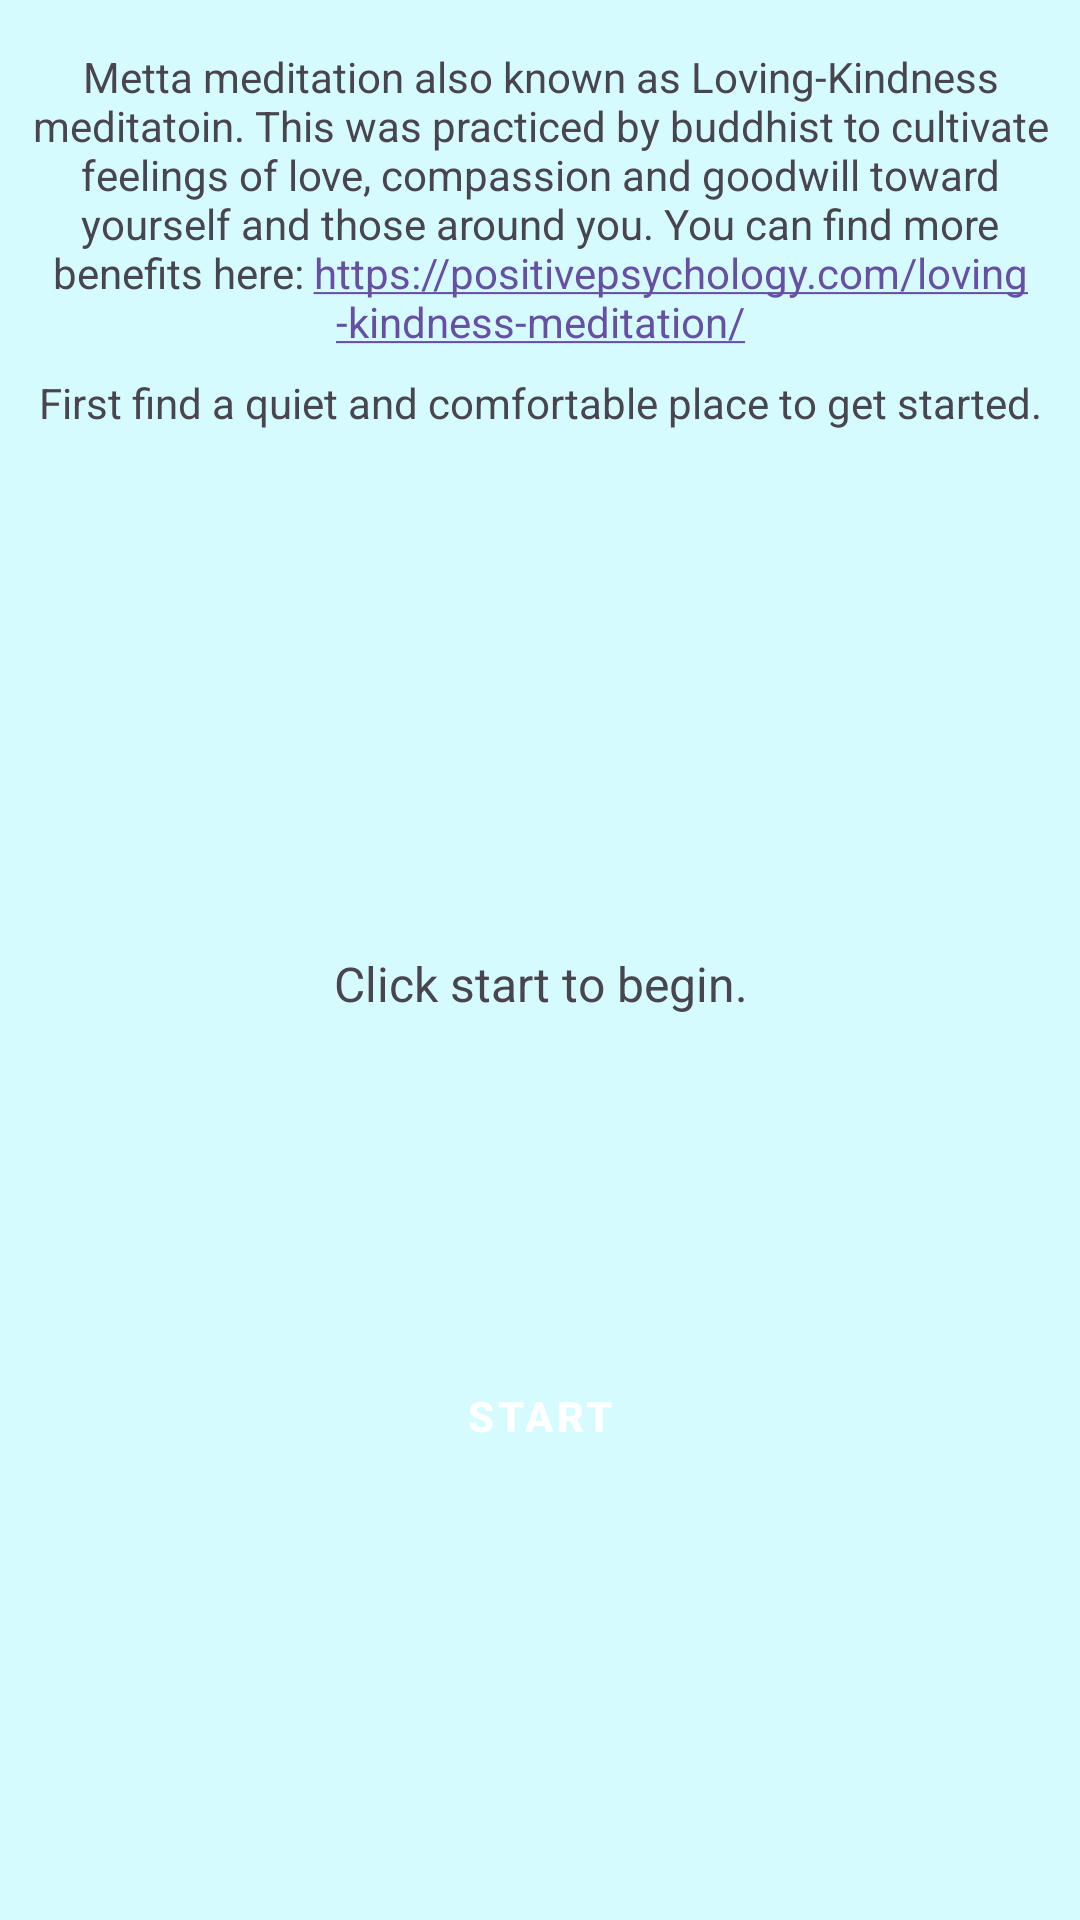

Layout XML and referenced resources for this Android screen:
<!-- AndroidManifest.xml: application theme Theme.MentalHealf -->
<!-- res/layout/fragment_meditation_metta.xml -->
<?xml version="1.0" encoding="utf-8"?>
<FrameLayout xmlns:android="http://schemas.android.com/apk/res/android"
    xmlns:app="http://schemas.android.com/apk/res-auto"
    xmlns:tools="http://schemas.android.com/tools"
    android:layout_width="match_parent"
    android:layout_height="match_parent"
    android:background="@color/background_colour"
    tools:context=".MeditationMettaFragment">

    <androidx.constraintlayout.widget.ConstraintLayout
        android:layout_width="match_parent"
        android:layout_height="match_parent">

        <TextView
            android:id="@+id/textView18"
            android:layout_width="0dp"
            android:layout_height="wrap_content"
            android:layout_marginStart="8dp"
            android:layout_marginTop="16dp"
            android:layout_marginEnd="8dp"
            android:autoLink="web"
            android:text="Metta meditation also known as Loving-Kindness meditatoin. This was practiced by buddhist to cultivate feelings of love, compassion and goodwill toward yourself and those around you. You can find more benefits here: https://positivepsychology.com/loving-kindness-meditation/"
            android:textAlignment="center"
            app:layout_constraintEnd_toEndOf="parent"
            app:layout_constraintStart_toStartOf="parent"
            app:layout_constraintTop_toTopOf="parent" />

        <TextView
            android:id="@+id/textView19"
            android:layout_width="0dp"
            android:layout_height="wrap_content"
            android:layout_marginTop="8dp"
            android:text="First find a quiet and comfortable place to get started."
            android:textAlignment="center"
            app:layout_constraintEnd_toEndOf="@+id/textView18"
            app:layout_constraintStart_toStartOf="@+id/textView18"
            app:layout_constraintTop_toBottomOf="@+id/textView18" />

        <TextView
            android:id="@+id/txtSteps"
            android:layout_width="0dp"
            android:layout_height="wrap_content"
            android:layout_marginTop="64dp"
            android:text="Click start to begin."
            android:textAlignment="center"
            android:textSize="16sp"
            app:layout_constraintBottom_toTopOf="@+id/guideline7"
            app:layout_constraintEnd_toEndOf="@+id/textView19"
            app:layout_constraintStart_toStartOf="@+id/textView19"
            app:layout_constraintTop_toBottomOf="@+id/textView19" />

        <Button
            android:id="@+id/btnMettaNext"
            style="@style/GreenButton"
            android:layout_width="wrap_content"
            android:layout_height="wrap_content"
            android:text="Start"
            app:layout_constraintEnd_toEndOf="@+id/textView19"
            app:layout_constraintStart_toStartOf="@+id/textView19"
            app:layout_constraintTop_toTopOf="@+id/guideline7" />

        <androidx.constraintlayout.widget.Guideline
            android:id="@+id/guideline7"
            android:layout_width="wrap_content"
            android:layout_height="wrap_content"
            android:orientation="horizontal"
            app:layout_constraintGuide_begin="620dp"
            app:layout_constraintGuide_percent="0.7" />
    </androidx.constraintlayout.widget.ConstraintLayout>
</FrameLayout>
<!-- resources referenced by this layout -->
<resources>
  <color name="background_colour">#D5FBFF</color>
  <style name="GreenButton" parent="Widget.MaterialComponents.Button">
          <item name="android:backgroundTint">@color/green_button_background</item>
          <item name="android:textColor">@android:color/white</item>
          <item name="android:padding">12dp</item>
          <item name="android:elevation">4dp</item>
          <item name="android:textStyle">bold</item>
  
      </style>
  <style name="Theme.MentalHealf" parent="Base.Theme.MentalHealf" />
  <color name="green_button_background">#4CAF50</color>
  <style name="Base.Theme.MentalHealf" parent="Theme.Material3.DayNight.NoActionBar">
          
          
          <item name="android:forceDarkAllowed">false</item>
  
      </style>
</resources>
